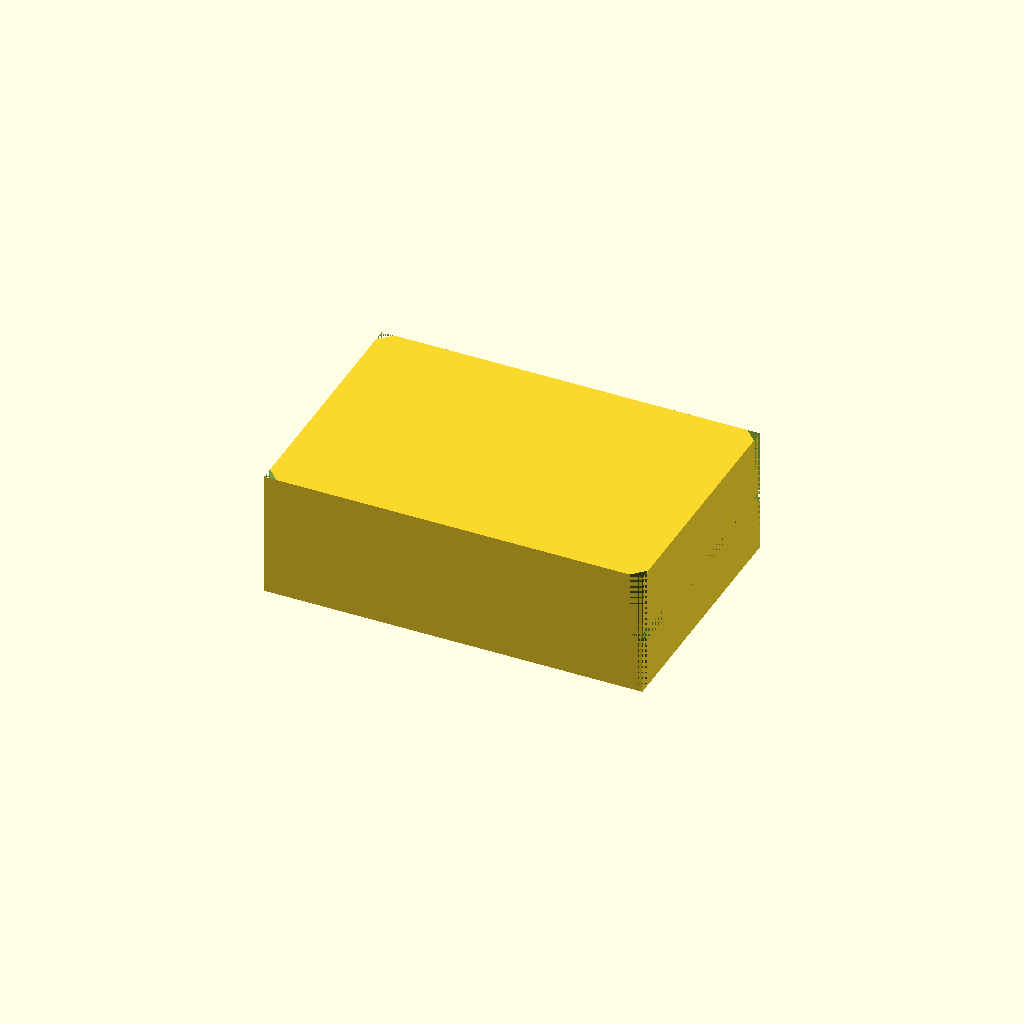
Cell 1: the model at its default parameters.
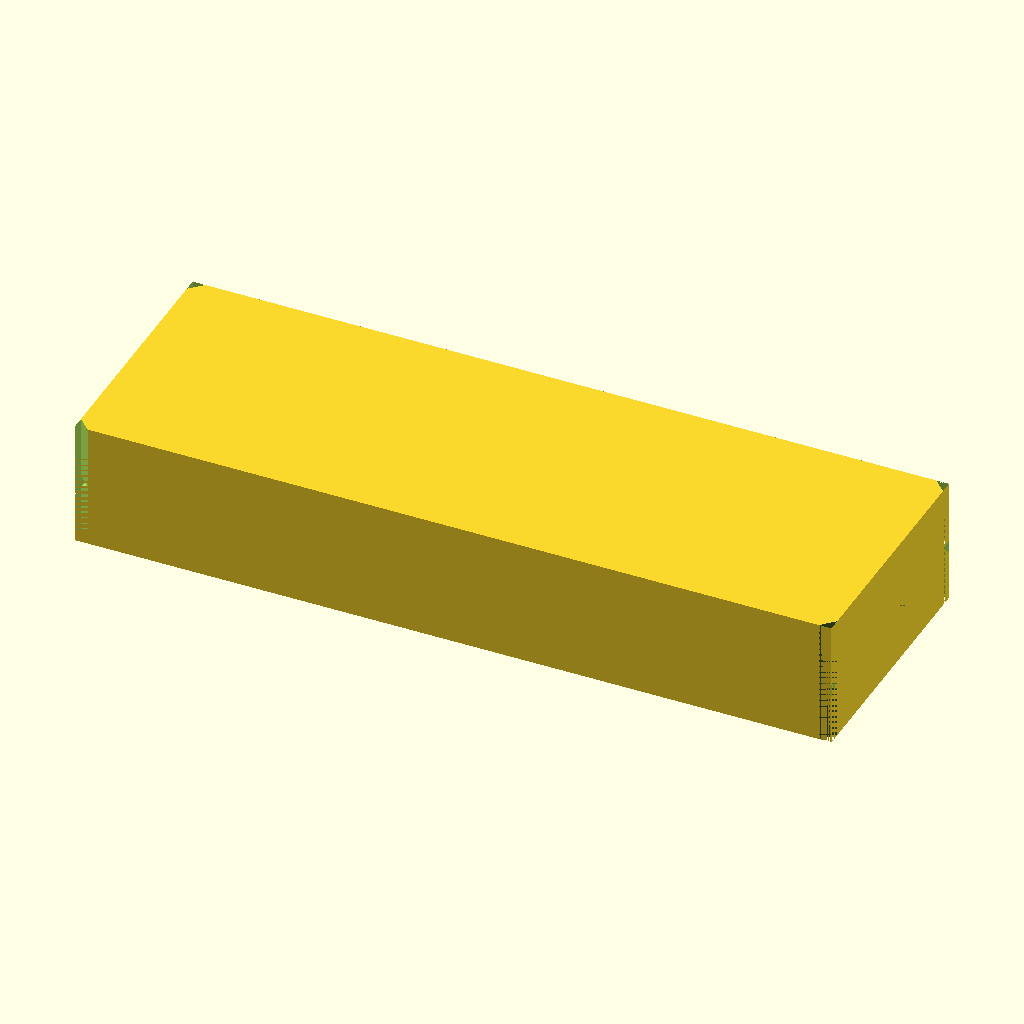
Cell 2: width = 120 (everything else at default).
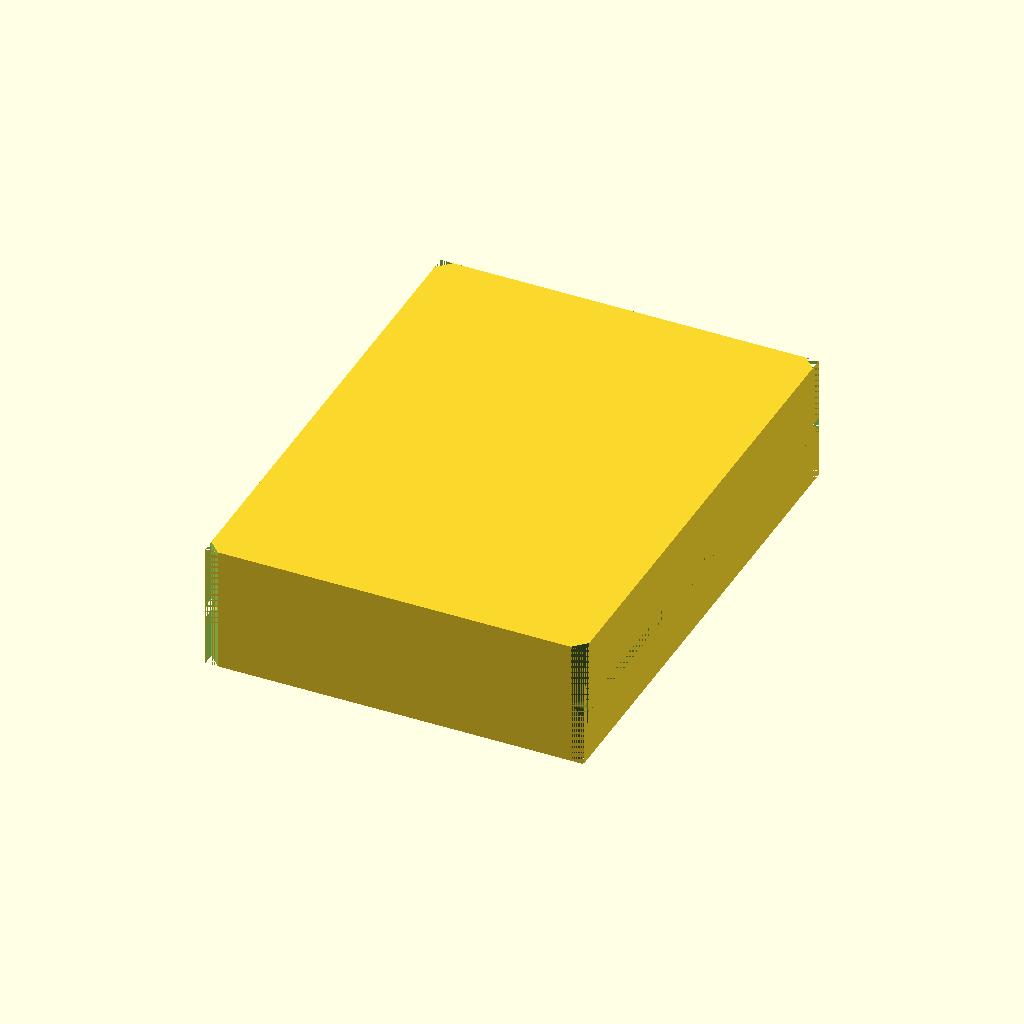
Cell 3: depth = 80 (everything else at default).
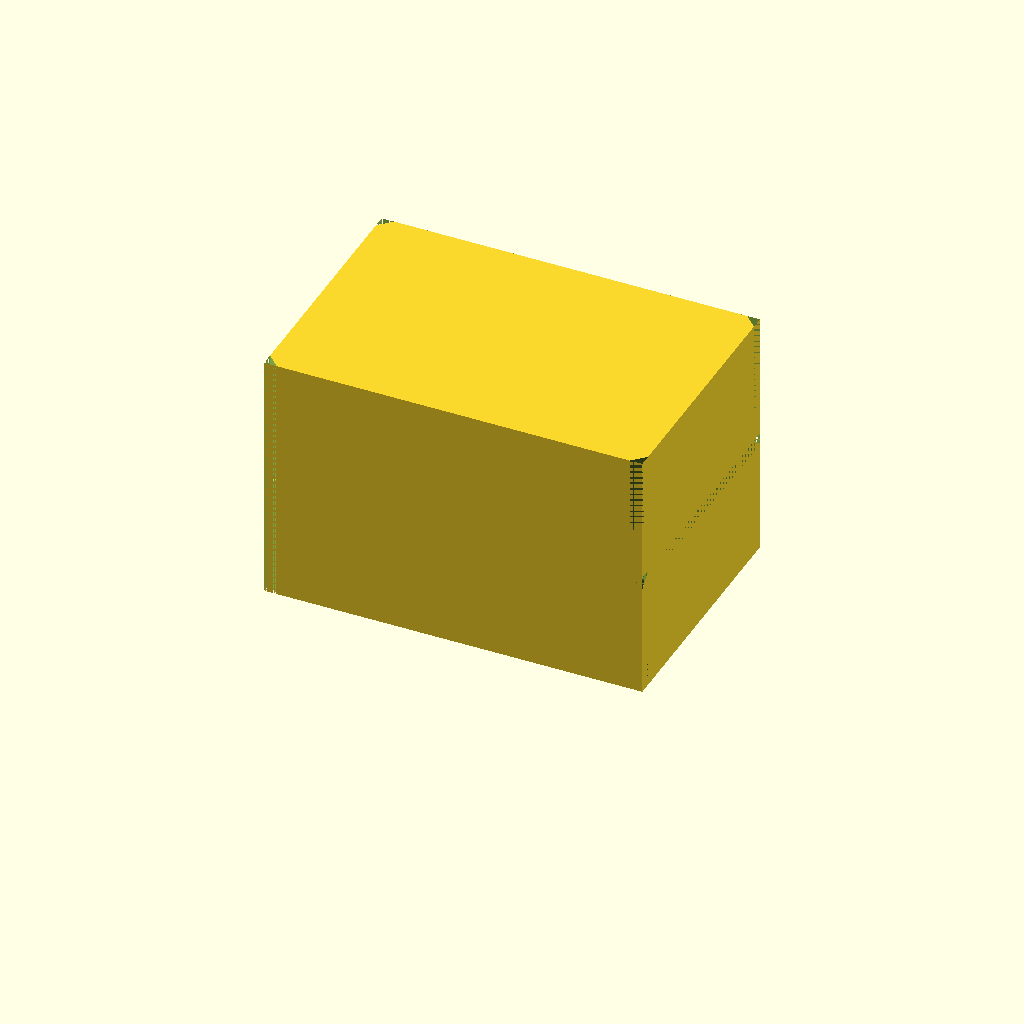
Cell 4 — height set to 40, the other parameters unchanged.
One fixed orthographic camera (rotation 55°, 0°, 25°; colour scheme Cornfield) for every cell.
OpenSCAD source file docs/brep/task-43/openscad-comparison/bevel/artifacts/09b67225eae9/attempt-02/model.scad:
/* doodle-meta {"version":1,"parameters":{"width":{"label":"Overall width","description":"Changes the body width along X","unit":"mm","feature":"body_width"},"depth":{"label":"Overall depth","description":"Changes the body depth along Y","unit":"mm","feature":"body_depth"},"height":{"label":"Overall height","description":"Changes the body height along Z","unit":"mm","feature":"body_height"},"chamfer_size":{"label":"Chamfer size","description":"Size of the 45-degree chamfer on all edges","unit":"mm","feature":"chamfer"}},"features":{"body_width":{"kind":"dimension","axis":"x","label":"Overall width"},"body_depth":{"kind":"dimension","axis":"y","label":"Overall depth"},"body_height":{"kind":"dimension","axis":"z","label":"Overall height"},"chamfer":{"kind":"region","label":"Edge Chamfers","min":[0,0,0],"max":[{"parameter":"width","scale":1,"offset":0},{"parameter":"depth","scale":1,"offset":0},{"parameter":"height","scale":1,"offset":0}]}}} */

// Parameters
width = 60.0;
depth = 40.0;
height = 20.0;
chamfer_size = 2.0;

// Derived constants
eps = 0.01;

// Module for a single chamfer cutter (a triangular prism)
// The prism is oriented such that its triangular cross-section is in the XY plane
// and it extends along Z.
// It cuts the corner at (x_sign * width/2, y_sign * depth/2).
module chamfer_cutter(x_sign, y_sign) {
    // Define the triangle vertices in the local XY plane relative to the corner
    // The corner is at (x_sign * width/2, y_sign * depth/2)
    // The cut removes material inside the triangle defined by:
    // (cx, cy), (cx - x_sign*chamfer_size, cy), (cx, cy - y_sign*chamfer_size)
    
    cx = x_sign * width / 2;
    cy = y_sign * depth / 2;
    
    // Points of the triangle
    p1 = [cx, cy];
    p2 = [cx - x_sign * chamfer_size, cy];
    p3 = [cx, cy - y_sign * chamfer_size];
    
    // Create the polygon and extrude it along Z
    // We need to extend the cutter beyond the block in Z to ensure clean cuts
    translate([0, 0, -eps])
    linear_extrude(height = height + 2*eps)
    polygon([p1, p2, p3]);
}

// Module for a chamfer cutter on a horizontal edge (parallel to X or Y)
// This creates a triangular prism oriented to cut a top or bottom edge.
// axis: 0 for X-axis edge, 1 for Y-axis edge
// sign: +1 or -1 indicating which side of the block the edge is on
module edge_chamfer(axis, sign) {
    // The chamfer is a triangular prism.
    // For an edge parallel to X (axis=0), the triangle is in the YZ plane.
    // For an edge parallel to Y (axis=1), the triangle is in the XZ plane.
    
    if (axis == 0) {
        // Edge parallel to X. Triangle in YZ plane.
        // Edge is at y = sign * depth/2, z = sign * height/2 (top/bottom)
        // Wait, sign determines top/bottom (Z) and front/back (Y).
        // Let's define the triangle vertices in YZ.
        // Corner is at (y=sign_y*depth/2, z=sign_z*height/2).
        // But here 'sign' is passed as +1 for top/front, -1 for bottom/back?
        // Let's simplify: we need to cut 4 top edges and 4 bottom edges.
        
        // Let's use a generic approach: create a cube and rotate it.
        // A 45 deg chamfer can be made by cutting a corner of a cube.
        
        // Let's stick to the previous logic but generalized.
        // We need to cut the corner defined by two faces.
        
        // For Top-Front edge (Y+, Z+):
        // Triangle in YZ plane at Y=depth/2, Z=height/2.
        // Vertices: (depth/2, height/2), (depth/2 - cs, height/2), (depth/2, height/2 - cs)
        
        // Let's implement specific cutters for the 8 horizontal edges.
    }
}

// Helper to cut a corner defined by two axes and signs
// axis1, axis2: 0=X, 1=Y, 2=Z
// s1, s2: +1 or -1
module corner_chamfer_3d(axis1, axis2, s1, s2) {
    // Determine the plane of the triangle and the extrusion axis
    // The extrusion axis is the one NOT in {axis1, axis2}
    ext_axis = 3 - axis1 - axis2; // 0+1+2=3
    
    // Define the triangle in the local 2D plane of axis1, axis2
    // The corner is at (s1 * dim1/2, s2 * dim2/2)
    // The triangle vertices are:
    // (c1, c2)
    // (c1 - s1*cs, c2)
    // (c1, c2 - s2*cs)
    
    dim1 = (axis1 == 0) ? width : (axis1 == 1) ? depth : height;
    dim2 = (axis2 == 0) ? width : (axis2 == 1) ? depth : height;
    ext_dim = (ext_axis == 0) ? width : (ext_axis == 1) ? depth : height;
    
    c1 = s1 * dim1 / 2;
    c2 = s2 * dim2 / 2;
    
    p1 = [c1, c2];
    p2 = [c1 - s1 * chamfer_size, c2];
    p3 = [c1, c2 - s2 * chamfer_size];
    
    // Create polygon in XY plane (local)
    // Then rotate to align with axis1, axis2
    // Then translate to center
    // Then extrude along ext_axis
    
    // Rotation logic:
    // If ext_axis is Z (2), no rotation needed (polygon is in XY).
    // If ext_axis is Y (1), rotate X by 90. Polygon in XZ -> Y extrusion? 
    //   Standard linear_extrude is along Z.
    //   If we want extrusion along Y, we rotate the object so Z becomes Y.
    //   rotate([90, 0, 0]) maps Z to -Y? No, Z to Y?
    //   Let's just use rotate_extrude or careful rotations.
    
    // Simpler: Create the prism in a standard orientation and rotate/translate.
    // Standard: Triangle in XY, extruded along Z.
    // We want: Triangle in Plane(axis1, axis2), extruded along ext_axis.
    
    // Let's map (axis1, axis2) to (X, Y) and ext_axis to Z.
    
    // Case 1: ext_axis = Z (2). axis1, axis2 are X, Y.
    //   No rotation.
    // Case 2: ext_axis = Y (1). axis1, axis2 are X, Z.
    //   We want triangle in XZ, extruded along Y.
    //   Create triangle in XY (local), extrude along Z (local).
    //   Rotate so local Z -> global Y. rotate([90, 0, 0])? 
    //   rotate([90,0,0]) maps Y->Z, Z->-Y. So extrusion along -Y.
    //   We need to handle signs carefully.
    
    // Let's use a different approach: Minkowski difference or just explicit cutters.
    // Given the complexity of generic rotation, let's write explicit cutters for the 12 edges.
    
    // 4 Vertical Edges (parallel to Z): Triangle in XY, extrude Z.
    // 4 Top Edges (parallel to X/Y): Triangle in YZ/XZ, extrude X/Y.
    // 4 Bottom Edges (parallel to X/Y): Triangle in YZ/XZ, extrude X/Y.
}

// Explicit Cutters

// 1. Vertical Edges (4)
// Already implemented in chamfer_cutter
module vertical_chamfers() {
    chamfer_cutter(1, 1);
    chamfer_cutter(-1, 1);
    chamfer_cutter(1, -1);
    chamfer_cutter(-1, -1);
}

// 2. Top Edges (4)
// Top-Front (Y+, Z+) -> Edge parallel to X. Triangle in YZ.
module top_front_chamfer() {
    // Triangle in YZ plane.
    // Corner at Y=depth/2, Z=height/2.
    // Vertices: (depth/2, height/2), (depth/2 - cs, height/2), (depth/2, height/2 - cs)
    // Extrude along X.
    // Create polygon in XY (local), rotate to YZ, extrude along Z (local) -> X (global).
    
    // Polygon in local XY:
    // p1 = [depth/2, height/2]
    // p2 = [depth/2 - cs, height/2]
    // p3 = [depth/2, height/2 - cs]
    
    // Rotate [90, 0, 0] maps local Y to global Z, local Z to global -Y?
    // Let's use rotate([0, 90, 0])?
    // rotate([0, 90, 0]) maps local X to global Z, local Z to global -X.
    
    // Let's just use linear_extrude and rotate.
    // We want the prism axis along X.
    // So we create the triangle in YZ, and extrude along X.
    // linear_extrude extrudes along Z.
    // So we create triangle in XY, extrude along Z, then rotate so Z->X.
    // rotate([0, 90, 0]) maps Z to -X.
    // So we need to mirror or adjust.
    
    // Let's define the triangle in the plane perpendicular to X.
    // The plane is YZ.
    // We can use `rotate([0, 90, 0])` to make the extrusion direction X.
    // But the triangle coordinates need to be in the plane perpendicular to the extrusion axis.
    
    // Let's try:
    // translate([0, 0, 0])
    // rotate([0, 90, 0])
    // linear_extrude(height=width+2*eps)
    // polygon(...)
    
    // If we rotate([0, 90, 0]), the local Z becomes global -X.
    // The local XY plane becomes global ZY plane?
    // Local X -> Global Z. Local Y -> Global Y.
    // So the polygon is in Global ZY.
    // We want the triangle in YZ.
    // So we define points in (Y, Z) coordinates?
    // If local X maps to Global Z, and local Y maps to Global Y.
    // Then point (x, y) in polygon becomes (y, x) in (Y, Z)?
    // Let's verify.
    // rotate([0, 90, 0]) * [x, y, z] = [z, y, -x].
    // So local (x, y, 0) -> global (0, y, -x).
    // So local X is Global -Z. Local Y is Global Y.
    // So polygon in local XY maps to Global YZ (with Z flipped).
    
    // We want triangle at Y=depth/2, Z=height/2.
    // Vertices in Global YZ:
    // (depth/2, height/2)
    // (depth/2 - cs, height/2)
    // (depth/2, height/2 - cs)
    
    // Map to Local XY:
    // Global Y = Local Y.
    // Global Z = -Local X.
    // So Local X = -Global Z.
    
    // p1: Y=depth/2, Z=height/2 -> Local ( -height/2, depth/2 )
    // p2: Y=depth/2-cs, Z=height/2 -> Local ( -height/2, depth/2-cs )
    // p3: Y=depth/2, Z=height/2-cs -> Local ( -(height/2-cs), depth/2 )
    
    // Extrude along Local Z (which is Global -X).
    // We need to cover the whole width.
    // Translate to center X.
    
    translate([width/2 + eps, 0, 0]) // Start from +X side?
    // If extrusion is along -X, we start at +X and go to -X.
    // So translate to +X end.
    
    rotate([0, 90, 0])
    translate([0, 0, -eps]) // Extend in local Z (global -X)
    linear_extrude(height = width + 2*eps)
    polygon([
        [-height/2, depth/2],
        [-height/2, depth/2 - chamfer_size],
        [-(height/2 - chamfer_size), depth/2]
    ]);
}

// Top-Back (Y-, Z+) -> Edge parallel to X.
module top_back_chamfer() {
    // Corner at Y=-depth/2, Z=height/2.
    // Vertices in Global YZ:
    // (-depth/2, height/2)
    // (-depth/2 + cs, height/2)
    // (-depth/2, height/2 - cs)
    
    // Map to Local XY (Local X = -Global Z, Local Y = Global Y)
    // p1: (-height/2, -depth/2)
    // p2: (-height/2, -depth/2 + cs)
    // p3: (-(height/2 - cs), -depth/2)
    
    translate([width/2 + eps, 0, 0])
    rotate([0, 90, 0])
    translate([0, 0, -eps])
    linear_extrude(height = width + 2*eps)
    polygon([
        [-height/2, -depth/2],
        [-height/2, -depth/2 + chamfer_size],
        [-(height/2 - chamfer_size), -depth/2]
    ]);
}

// Top-Right (X+, Z+) -> Edge parallel to Y.
module top_right_chamfer() {
    // Corner at X=width/2, Z=height/2.
    // Vertices in Global XZ:
    // (width/2, height/2)
    // (width/2 - cs, height/2)
    // (width/2, height/2 - cs)
    
    // Extrude along Y.
    // Rotate so Z->Y. rotate([90, 0, 0]) maps Z->-Y?
    // rotate([90, 0, 0]) * [x, y, z] = [x, -z, y].
    // Local Z -> Global Y.
    // Local X -> Global X. Local Y -> Global -Z.
    // So polygon in Local XY maps to Global X(-Z).
    // We want triangle in XZ.
    // Global X = Local X. Global Z = -Local Y.
    
    // p1: (width/2, height/2) -> Local (width/2, -height/2)
    // p2: (width/2 - cs, height/2) -> Local (width/2 - cs, -height/2)
    // p3: (width/2, height/2 - cs) -> Local (width/2, -(height/2 - cs))
    
    // Extrude along Local Z (Global Y).
    // Translate to +Y end.
    
    translate([0, depth/2 + eps, 0])
    rotate([90, 0, 0])
    translate([0, 0, -eps])
    linear_extrude(height = depth + 2*eps)
    polygon([
        [width/2, -height/2],
        [width/2 - chamfer_size, -height/2],
        [width/2, -(height/2 - chamfer_size)]
    ]);
}

// Top-Left (X-, Z+) -> Edge parallel to Y.
module top_left_chamfer() {
    // Corner at X=-width/2, Z=height/2.
    // Vertices in Global XZ:
    // (-width/2, height/2)
    // (-width/2 + cs, height/2)
    // (-width/2, height/2 - cs)
    
    // Map to Local XY (Local X = Global X, Local Y = -Global Z)
    // p1: (-width/2, -height/2)
    // p2: (-width/2 + cs, -height/2)
    // p3: (-width/2, -(height/2 - cs))
    
    translate([0, depth/2 + eps, 0])
    rotate([90, 0, 0])
    translate([0, 0, -eps])
    linear_extrude(height = depth + 2*eps)
    polygon([
        [-width/2, -height/2],
        [-width/2 + chamfer_size, -height/2],
        [-width/2, -(height/2 - chamfer_size)]
    ]);
}

// Bottom Edges (4)
// Bottom-Front (Y+, Z-)
module bottom_front_chamfer() {
    // Corner at Y=depth/2, Z=-height/2.
    // Vertices in Global YZ:
    // (depth/2, -height/2)
    // (depth/2 - cs, -height/2)
    // (depth/2, -height/2 + cs)
    
    // Map to Local XY (Local X = -Global Z, Local Y = Global Y)
    // p1: (height/2, depth/2)
    // p2: (height/2, depth/2 - cs)
    // p3: (height/2 - cs, depth/2)
    
    translate([width/2 + eps, 0, 0])
    rotate([0, 90, 0])
    translate([0, 0, -eps])
    linear_extrude(height = width + 2*eps)
    polygon([
        [height/2, depth/2],
        [height/2, depth/2 - chamfer_size],
        [height/2 - chamfer_size, depth/2]
    ]);
}

// Bottom-Back (Y-, Z-)
module bottom_back_chamfer() {
    // Corner at Y=-depth/2, Z=-height/2.
    // Vertices in Global YZ:
    // (-depth/2, -height/2)
    // (-depth/2 + cs, -height/2)
    // (-depth/2, -height/2 + cs)
    
    // Map to Local XY
    // p1: (height/2, -depth/2)
    // p2: (height/2, -depth/2 + cs)
    // p3: (height/2 - cs, -depth/2)
    
    translate([width/2 + eps, 0, 0])
    rotate([0, 90, 0])
    translate([0, 0, -eps])
    linear_extrude(height = width + 2*eps)
    polygon([
        [height/2, -depth/2],
        [height/2, -depth/2 + chamfer_size],
        [height/2 - chamfer_size, -depth/2]
    ]);
}

// Bottom-Right (X+, Z-)
module bottom_right_chamfer() {
    // Corner at X=width/2, Z=-height/2.
    // Vertices in Global XZ:
    // (width/2, -height/2)
    // (width/2 - cs, -height/2)
    // (width/2, -height/2 + cs)
    
    // Map to Local XY (Local X = Global X, Local Y = -Global Z)
    // p1: (width/2, height/2)
    // p2: (width/2 - cs, height/2)
    // p3: (width/2, height/2 - cs)
    
    translate([0, depth/2 + eps, 0])
    rotate([90, 0, 0])
    translate([0, 0, -eps])
    linear_extrude(height = depth + 2*eps)
    polygon([
        [width/2, height/2],
        [width/2 - chamfer_size, height/2],
        [width/2, height/2 - chamfer_size]
    ]);
}

// Bottom-Left (X-, Z-)
module bottom_left_chamfer() {
    // Corner at X=-width/2, Z=-height/2.
    // Vertices in Global XZ:
    // (-width/2, -height/2)
    // (-width/2 + cs, -height/2)
    // (-width/2, -height/2 + cs)
    
    // Map to Local XY
    // p1: (-width/2, height/2)
    // p2: (-width/2 + cs, height/2)
    // p3: (-width/2, height/2 - cs)
    
    translate([0, depth/2 + eps, 0])
    rotate([90, 0, 0])
    translate([0, 0, -eps])
    linear_extrude(height = depth + 2*eps)
    polygon([
        [-width/2, height/2],
        [-width/2 + chamfer_size, height/2],
        [-width/2, height/2 - chamfer_size]
    ]);
}

// Main design
difference() {
    // Base block
    translate([0, 0, height/2])
    cube([width, depth, height], center=true);
    
    // Subtract all 12 chamfers
    vertical_chamfers();
    
    top_front_chamfer();
    top_back_chamfer();
    top_right_chamfer();
    top_left_chamfer();
    
    bottom_front_chamfer();
    bottom_back_chamfer();
    bottom_right_chamfer();
    bottom_left_chamfer();
}
Parameter table extracted from the source (name, type, default, range or options):
width: number, default 60
depth: number, default 40
height: number, default 20
chamfer_size: number, default 2
eps: number, default 0.01
